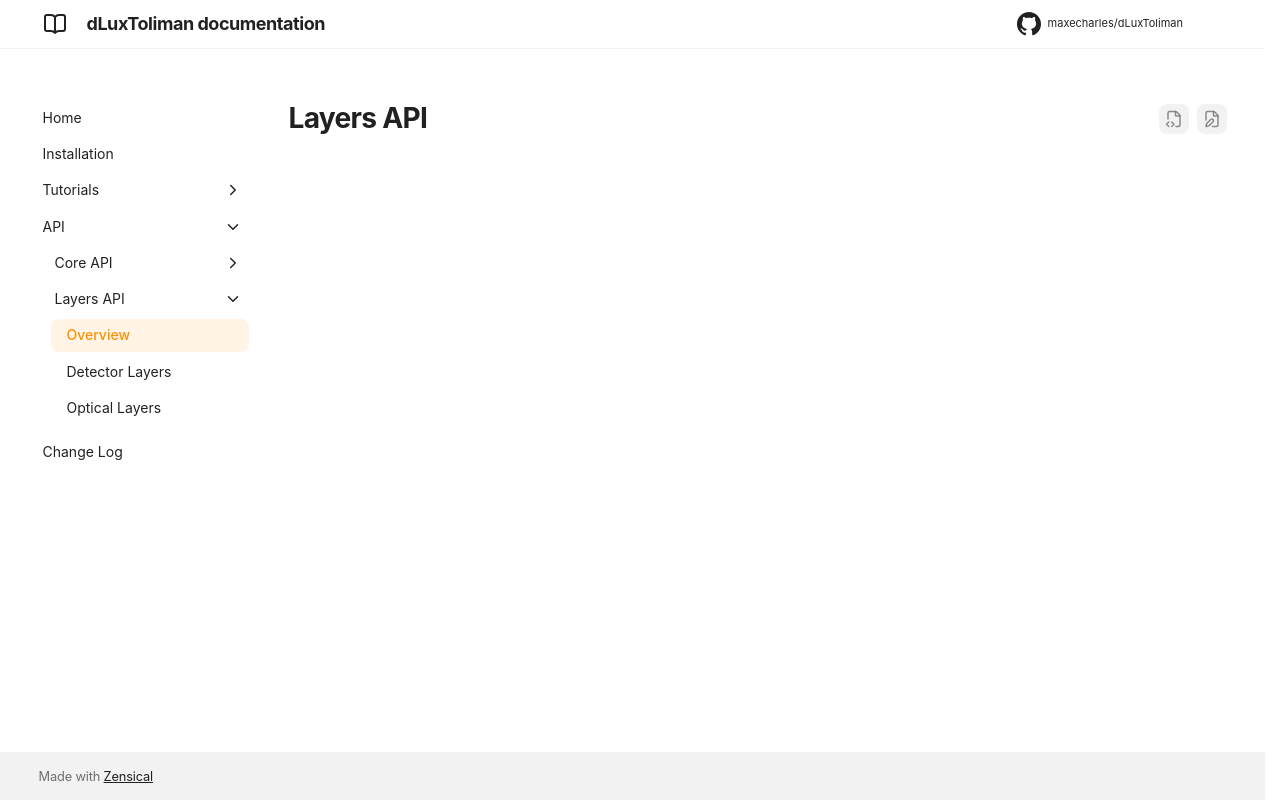

repository: maxecharles/dLuxToliman · page: 0.5.1/API/layers/overview/index.html · generator: mkdocs

# Layers API
